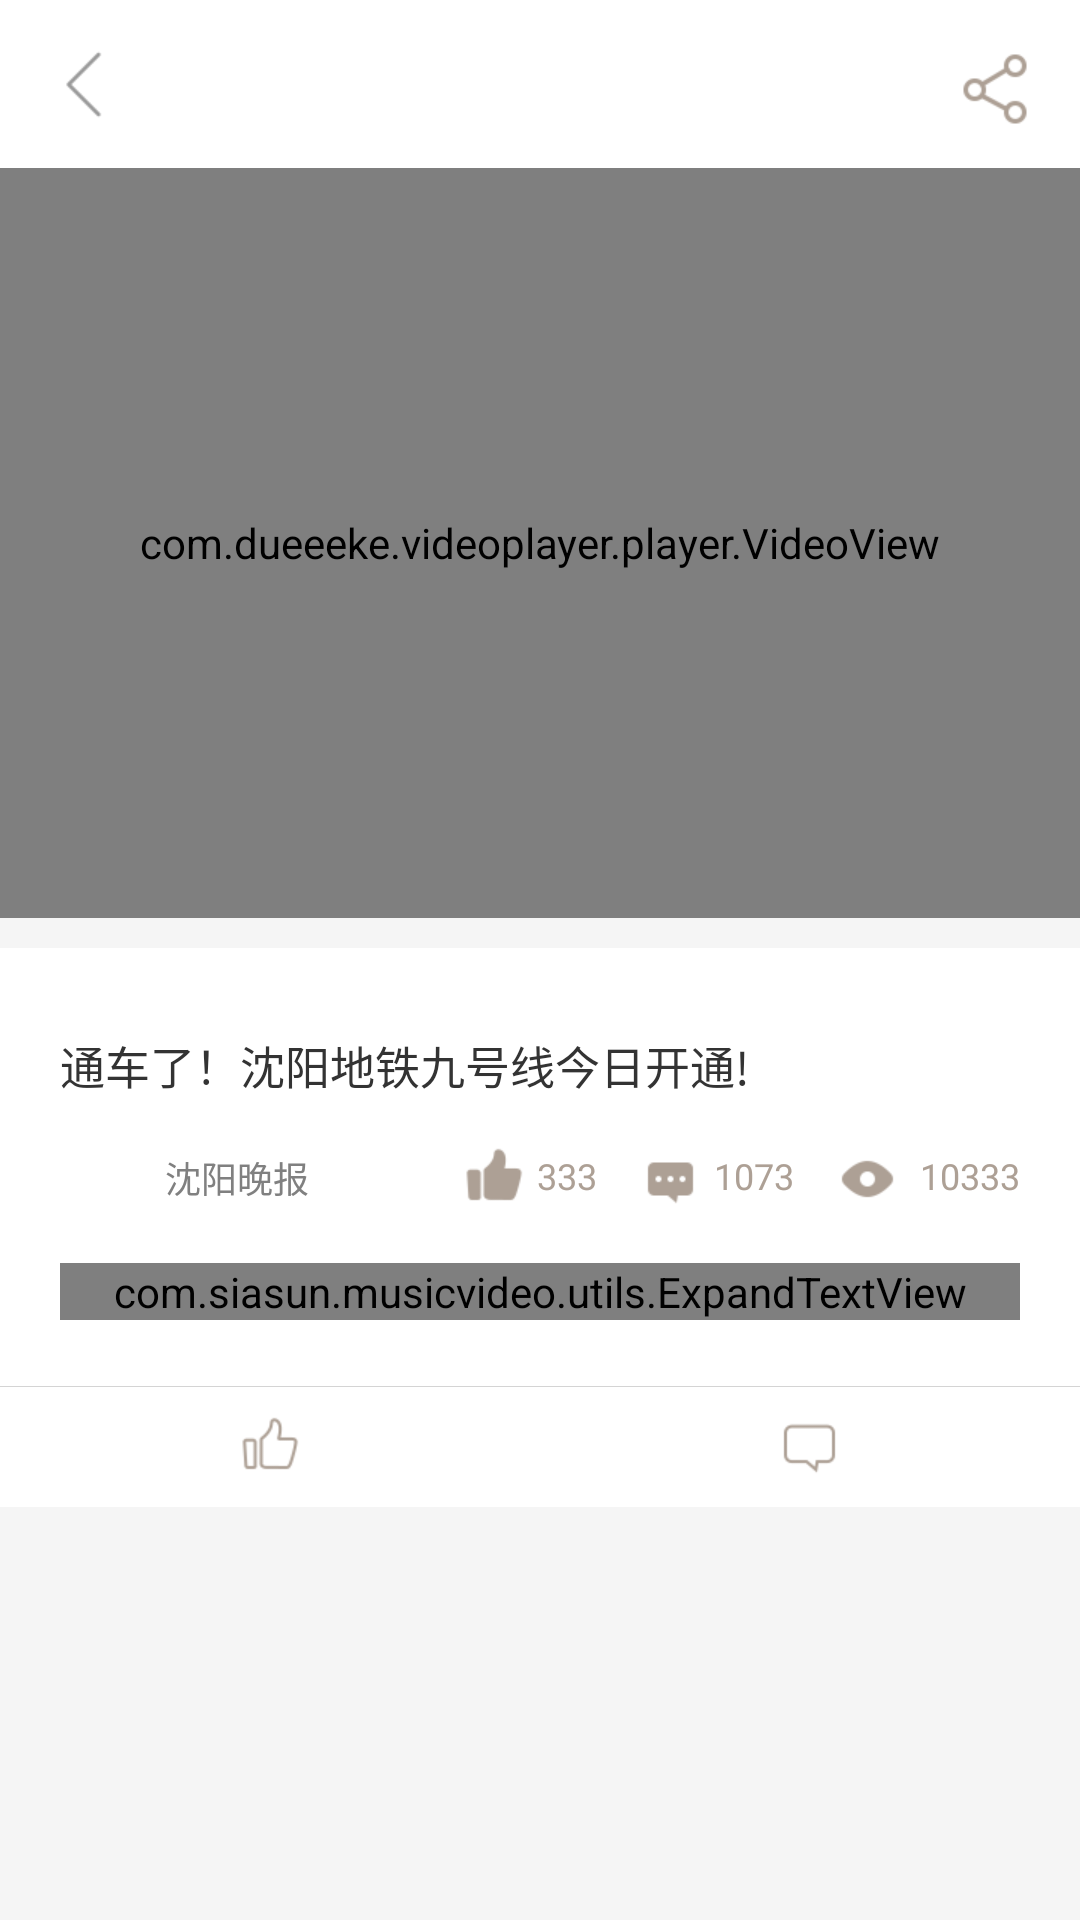

Android layout source for this screen:
<!-- AndroidManifest.xml: application theme AppTheme -->
<!-- res/layout/activity_player.xml -->
<?xml version="1.0" encoding="utf-8"?>
<LinearLayout xmlns:android="http://schemas.android.com/apk/res/android"
    android:layout_width="match_parent"
    android:layout_height="match_parent"
    xmlns:app="http://schemas.android.com/apk/res-auto"
    android:orientation="vertical"
    android:background="@color/colorf5f5f5">

    <LinearLayout
        android:layout_width="match_parent"
        android:layout_height="?attr/actionBarSize"
        android:background="@android:color/white"
        android:gravity="center_vertical"
        android:orientation="horizontal">

        <ImageView
            android:id="@+id/iv_back"
            android:layout_width="?attr/actionBarSize"
            android:layout_height="?attr/actionBarSize"
            android:background="@drawable/btn_action_bg_selector"
            android:scaleType="centerInside"
            android:src="@mipmap/actionbar_back" />

        <LinearLayout
            android:layout_width="0dp"
            android:layout_weight="1"
            android:layout_height="wrap_content"
            android:layout_marginStart="5dp"
            android:gravity="center_vertical"
            android:orientation="horizontal">
            <TextView
                android:id="@+id/tv_title"
                android:layout_width="wrap_content"
                android:layout_height="wrap_content"
                android:ellipsize="end"
                android:singleLine="true"
                android:textColor="@color/color333333"
                android:textSize="18sp" />
        </LinearLayout>
        <ImageView
            android:id="@+id/iv_share"
            android:layout_width="?attr/actionBarSize"
            android:layout_height="?attr/actionBarSize"
            android:background="@drawable/btn_action_bg_selector"
            android:scaleType="centerInside"
            android:src="@mipmap/actionbar_share" />
    </LinearLayout>

    <com.dueeeke.videoplayer.player.VideoView
        android:id="@+id/player"
        android:layout_width="match_parent"
        android:layout_height="250dp"
        app:autoRotate="true" />

    <LinearLayout
        android:layout_width="match_parent"
        android:layout_height="wrap_content"
        android:background="@android:color/white"
        android:layout_marginTop="10dp"
        android:orientation="vertical"
        >
        <TextView
            android:id="@+id/tv_music_title"
            android:layout_width="wrap_content"
            android:layout_height="wrap_content"
            android:textSize="15sp"
            android:textColor="@color/color333333"
            android:maxLines="2"
            android:text="通车了！沈阳地铁九号线今日开通!"
            android:ellipsize="end"
            android:layout_marginTop="28dp"
            android:layout_marginLeft="20dp"
            android:layout_marginRight="20dp"
            />
        <RelativeLayout
            android:layout_width="match_parent"
            android:layout_height="29dp"
            android:layout_marginTop="12dp"
            android:layout_marginLeft="20dp"
            android:layout_marginRight="20dp">

            <ImageView
                android:id="@+id/iv_author"
                android:layout_width="25dp"
                android:layout_height="25dp"
                android:src="@mipmap/ic_launcher"
                />


            <TextView
                android:id="@+id/tv_music_author"
                android:layout_width="wrap_content"
                android:layout_height="wrap_content"
                android:textSize="12sp"
                android:text="沈阳晚报"
                android:textColor="@color/color808080"
                android:layout_toRightOf="@+id/iv_author"
                android:layout_centerVertical="true"
                android:layout_marginLeft="10dp"
                />

            <ImageView
                android:id="@+id/iv_liked_count"
                android:layout_width="29dp"
                android:layout_height="29dp"
                android:src="@mipmap/icon_liked_count"
                android:layout_alignParentBottom="true"
                android:layout_toLeftOf="@+id/tv_liked_count"
                />


            <TextView
                android:id="@+id/tv_liked_count"
                android:layout_width="wrap_content"
                android:layout_height="wrap_content"
                android:layout_toLeftOf="@+id/iv_commented_count"
                android:layout_alignParentBottom="true"
                android:textColor="@color/colorada095"
                android:layout_marginBottom="7dp"
                android:layout_marginRight="10dp"
                android:textSize="12sp"
                android:text="333"/>

            <ImageView
                android:id="@+id/iv_commented_count"
                android:layout_width="29dp"
                android:layout_height="29dp"
                android:src="@mipmap/icon_commented_count"
                android:layout_toLeftOf="@+id/tv_commented_count"
                android:layout_alignParentBottom="true"
               />


            <TextView
                android:id="@+id/tv_commented_count"
                android:layout_width="wrap_content"
                android:layout_height="wrap_content"
                android:layout_toLeftOf="@+id/iv_see_count"
                android:layout_alignParentBottom="true"
                android:textColor="@color/colorada095"
                android:layout_marginBottom="7dp"
                android:layout_marginRight="10dp"
                android:textSize="12sp"
                android:text="1073"/>


            <ImageView
                android:id="@+id/iv_see_count"
                android:layout_width="29dp"
                android:layout_height="29dp"
                android:src="@mipmap/icon_see_count"
                android:layout_toLeftOf="@+id/tv_see_count"
                android:layout_alignParentBottom="true"
                />


            <TextView
                android:id="@+id/tv_see_count"
                android:layout_width="wrap_content"
                android:layout_height="wrap_content"
                android:layout_alignParentRight="true"
                android:layout_alignParentBottom="true"
                android:textColor="@color/colorada095"
                android:layout_marginBottom="7dp"
                android:layout_marginLeft="3dp"
                android:textSize="12sp"
                android:text="10333"/>
        </RelativeLayout>

        <com.siasun.musicvideo.utils.ExpandTextView
            android:id="@+id/tv_content"
            android:layout_width="match_parent"
            android:layout_height="wrap_content"
            android:textSize="14sp"
            android:layout_marginTop="14dp"
            android:layout_marginLeft="20dp"
            android:layout_marginRight="20dp"
            android:textColor="@color/color666666"
            android:lineSpacingMultiplier="1.2"
            />
        <View
            android:layout_width="match_parent"
            android:layout_height="1px"
            android:background="@color/divider_list"
            android:layout_marginTop="22dp"/>
        <LinearLayout
            android:layout_width="match_parent"
            android:layout_height="40dp"
            android:orientation="horizontal"
          >
            <LinearLayout
                android:layout_width="0dp"
                android:layout_weight="1"
                android:layout_height="match_parent"
                android:gravity="center">
                <ImageView
                    android:id="@+id/iv_like_count"
                    android:layout_width="29dp"
                    android:layout_height="29dp"
                    android:src="@mipmap/icon_like_count"
                    />
            </LinearLayout>

            <LinearLayout
                android:id="@+id/ll_comment"
                android:layout_width="0dp"
                android:layout_weight="1"
                android:layout_height="match_parent"
                android:gravity="center">
                <ImageView
                    android:id="@+id/iv_comment_count"
                    android:layout_width="29dp"
                    android:layout_height="29dp"
                    android:src="@mipmap/icon_comment_count"
                    />
            </LinearLayout>

        </LinearLayout>

    </LinearLayout>


</LinearLayout>
<!-- resources referenced by this layout -->
<resources>
  <color name="color333333">#333333</color>
  <color name="color666666">#666666</color>
  <color name="color808080">#808080</color>
  <color name="colorada095">#ada095</color>
  <color name="colorf5f5f5">#f5f5f5</color>
  <color name="divider_list">#d4d4d4</color>
  <!-- mipmap actionbar_back: png bitmap (mipmap-xhdpi, 1256 bytes) -->
  <!-- mipmap actionbar_share: png bitmap (mipmap-xhdpi, 1800 bytes) -->
  <!-- mipmap icon_comment_count: png bitmap (mipmap-xhdpi, 1422 bytes) -->
  <!-- mipmap icon_commented_count: png bitmap (mipmap-xhdpi, 1261 bytes) -->
  <!-- mipmap icon_like_count: png bitmap (mipmap-xhdpi, 1684 bytes) -->
  <!-- mipmap icon_liked_count: png bitmap (mipmap-xhdpi, 1464 bytes) -->
  <!-- mipmap icon_see_count: png bitmap (mipmap-xhdpi, 1543 bytes) -->
  <style name="AppTheme" parent="AppBaseTheme" />
  <style name="AppBaseTheme" parent="Theme.AppCompat.Light.NoActionBar">
          <item name="colorPrimary">@color/redTab</item>
          <item name="colorPrimaryDark">@color/redTab</item>
          <item name="colorAccent">@color/redTab</item>
      </style>
  <color name="redTab">#F44336</color>
</resources>
